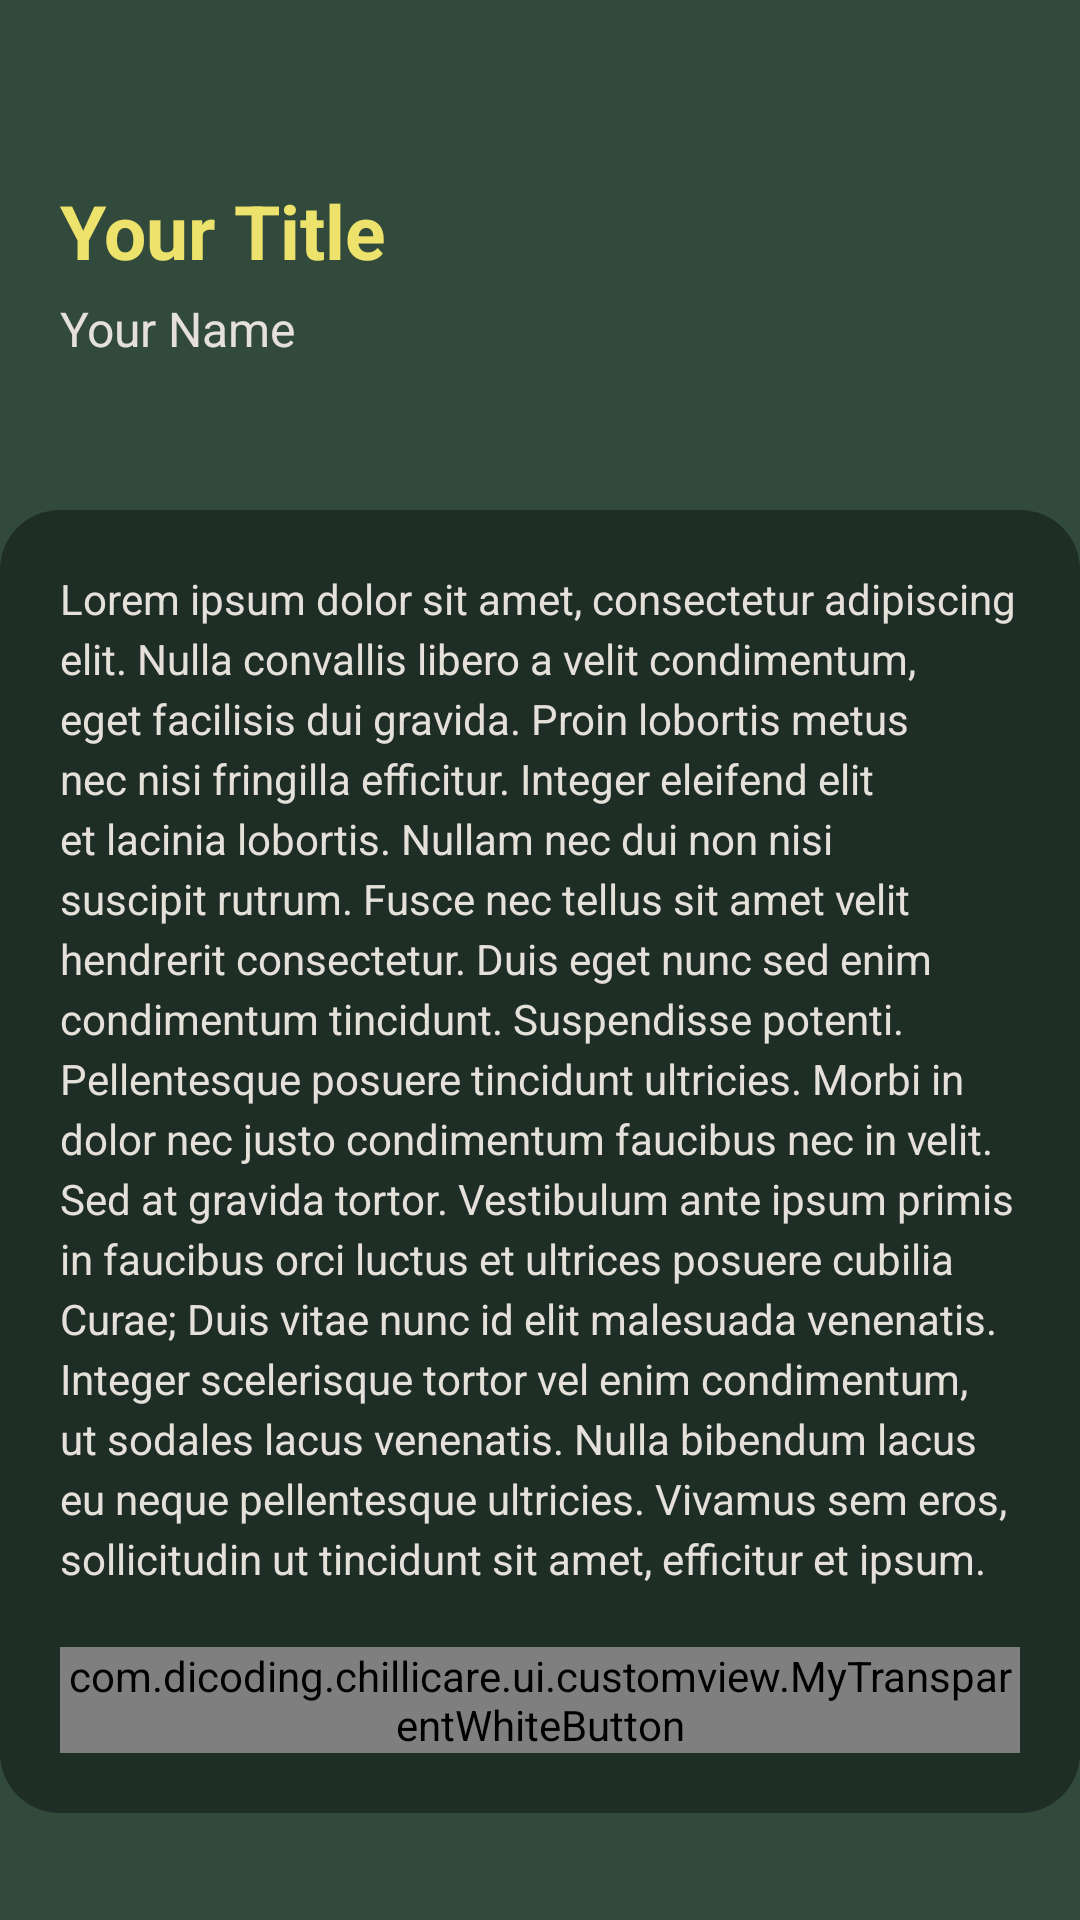

Here is an Android app screen rendered from its layout file. Give the layout XML and the strings, colors and styles it references.
<!-- AndroidManifest.xml: application theme Theme.ChilliCare -->
<!-- res/layout/activity_detail_forum.xml -->
<ScrollView xmlns:android="http://schemas.android.com/apk/res/android"
    xmlns:app="http://schemas.android.com/apk/res-auto"
    xmlns:tools="http://schemas.android.com/tools"
    android:id="@+id/main"
    android:layout_width="match_parent"
    android:layout_height="match_parent"
    android:background="@color/light_green_army"
    android:fillViewport="true"
    tools:context=".ui.forum.detaill.DetailForumActivity">

    <androidx.constraintlayout.widget.ConstraintLayout
        android:layout_width="match_parent"
        android:layout_height="wrap_content"
        android:background="@color/light_green_army">

        <LinearLayout
            android:id="@+id/header_content"
            android:layout_width="0dp"
            android:layout_height="wrap_content"
            android:layout_marginStart="20dp"
            android:layout_marginEnd="20dp"
            android:orientation="vertical"
            app:layout_constraintBottom_toBottomOf="@+id/imageView"
            app:layout_constraintEnd_toStartOf="@+id/imageView"
            app:layout_constraintStart_toStartOf="parent"
            app:layout_constraintTop_toTopOf="@+id/imageView">

            <TextView
                android:id="@+id/tv_title"
                android:layout_width="wrap_content"
                android:layout_height="wrap_content"
                android:text="@string/sample_title"
                android:textColor="@color/yellow"
                android:textSize="25sp"
                android:textStyle="bold" />

            <TextView
                android:id="@+id/tv_name"
                android:layout_width="wrap_content"
                android:layout_height="wrap_content"
                android:text="@string/sample_name"
                android:textColor="@color/white"
                android:layout_marginTop="5dp"
                android:textSize="16sp" />
        </LinearLayout>

        <ImageView
            android:id="@+id/imageView"
            android:layout_width="120dp"
            android:layout_height="120dp"
            android:layout_marginTop="30dp"
            android:layout_marginEnd="20dp"
            android:src="@drawable/ic_stories_24"
            app:layout_constraintEnd_toEndOf="parent"
            app:layout_constraintTop_toTopOf="parent" />

        <LinearLayout
            android:id="@+id/linearLayout"
            android:layout_width="0dp"
            android:layout_height="wrap_content"
            android:layout_marginTop="20dp"
            android:background="@drawable/bg_rounded_dark_green_army"
            android:orientation="vertical"
            android:padding="20dp"
            app:layout_constraintEnd_toEndOf="parent"
            app:layout_constraintStart_toStartOf="parent"
            app:layout_constraintTop_toBottomOf="@+id/imageView">

            <TextView
                android:id="@+id/tv_desc"
                android:layout_width="wrap_content"
                android:layout_height="wrap_content"
                android:lineHeight="20dp"
                android:text="@string/sample_desc"
                android:textColor="@color/white"
                android:textSize="14sp" />

            <com.dicoding.chillicare.ui.customview.MyTransparentWhiteButton
                android:id="@+id/btn_home"
                android:layout_width="match_parent"
                android:layout_height="wrap_content"
                android:layout_marginTop="20dp"
                android:text="@string/back_to_forum" />

        </LinearLayout>

    </androidx.constraintlayout.widget.ConstraintLayout>
</ScrollView>
<!-- resources referenced by this layout -->
<resources>
  <color name="light_green_army">#324A3C</color>
  <color name="white">#E5E1DA</color>
  <color name="yellow">#ece26c</color>
  <!-- drawable bg_rounded_dark_green_army (drawable) -->
  <?xml version="1.0" encoding="utf-8"?>
  <shape xmlns:android="http://schemas.android.com/apk/res/android">
      <solid android:color="@color/dark_green_army"/>
      <corners
          android:radius="20dp"/>
  </shape>
  <string name="back_to_forum">Back To Forum</string>
  <string name="sample_desc">Lorem ipsum dolor sit amet, consectetur adipiscing elit. Nulla convallis libero a velit condimentum, eget facilisis dui gravida. Proin lobortis metus nec nisi fringilla efficitur. Integer eleifend elit et lacinia lobortis. Nullam nec dui non nisi suscipit rutrum. Fusce nec tellus sit amet velit hendrerit consectetur. Duis eget nunc sed enim condimentum tincidunt. Suspendisse potenti. Pellentesque posuere tincidunt ultricies. Morbi in dolor nec justo condimentum faucibus nec in velit. Sed at gravida tortor. Vestibulum ante ipsum primis in faucibus orci luctus et ultrices posuere cubilia Curae; Duis vitae nunc id elit malesuada venenatis. Integer scelerisque tortor vel enim condimentum, ut sodales lacus venenatis. Nulla bibendum lacus eu neque pellentesque ultricies. Vivamus sem eros, sollicitudin ut tincidunt sit amet, efficitur et ipsum.</string>
  <string name="sample_name">Your Name</string>
  <string name="sample_title">Your Title</string>
  <style name="Theme.ChilliCare" parent="Theme.MaterialComponents.DayNight.DarkActionBar">
          
          <item name="colorPrimary">@color/purple_500</item>
          <item name="colorPrimaryVariant">@color/purple_700</item>
          <item name="colorOnPrimary">@color/white</item>
          
          <item name="colorSecondary">@color/teal_200</item>
          <item name="colorSecondaryVariant">@color/teal_700</item>
          <item name="colorOnSecondary">@color/black</item>
          
          <item name="android:statusBarColor">?attr/colorPrimaryVariant</item>
          
      </style>
  <color name="dark_green_army">#1E2D25</color>
  <color name="purple_500">#FF6200EE</color>
  <color name="purple_700">#FF3700B3</color>
  <color name="teal_200">#FF03DAC5</color>
  <color name="teal_700">#FF018786</color>
  <color name="black">#FF000000</color>
</resources>
